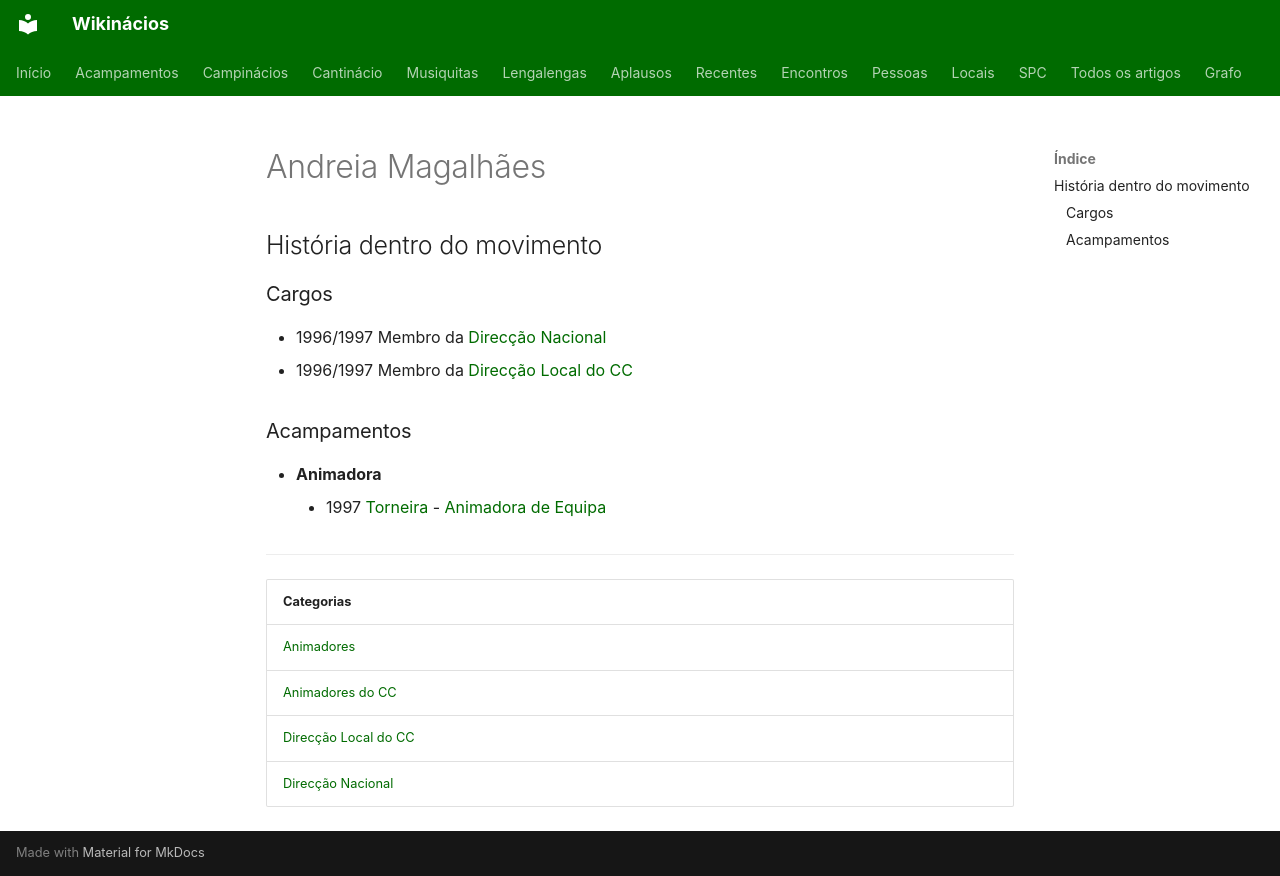

repository: neteinstein/Campinacios · page: Pessoas/A/Andreia Magalhães.html · generator: mkdocs

# Andreia Magalhães

## História dentro do movimento

### Cargos

- 1996/1997 Membro da [Direcção Nacional](../../Categorias/Direc%C3%A7%C3%A3o%20Nacional.md)
- 1996/1997 Membro da [Direcção Local do CC](../../Categorias/Direc%C3%A7%C3%A3o%20Local%20do%20CC.md)

### Acampamentos

- **Animadora**
    - 1997 [Torneira](../../Acampamentos/1997/Torneira.md) - [Animadora de Equipa](../../Cargos/Animador%20de%20Equipa.md)

---

| Categorias |
| --- |
| [Animadores](../../Categorias/Animadores.md) |
| [Animadores do CC](../../Categorias/Animadores%20do%20CC.md) |
| [Direcção Local do CC](../../Categorias/Direc%C3%A7%C3%A3o%20Local%20do%20CC.md) |
| [Direcção Nacional](../../Categorias/Direc%C3%A7%C3%A3o%20Nacional.md) |
